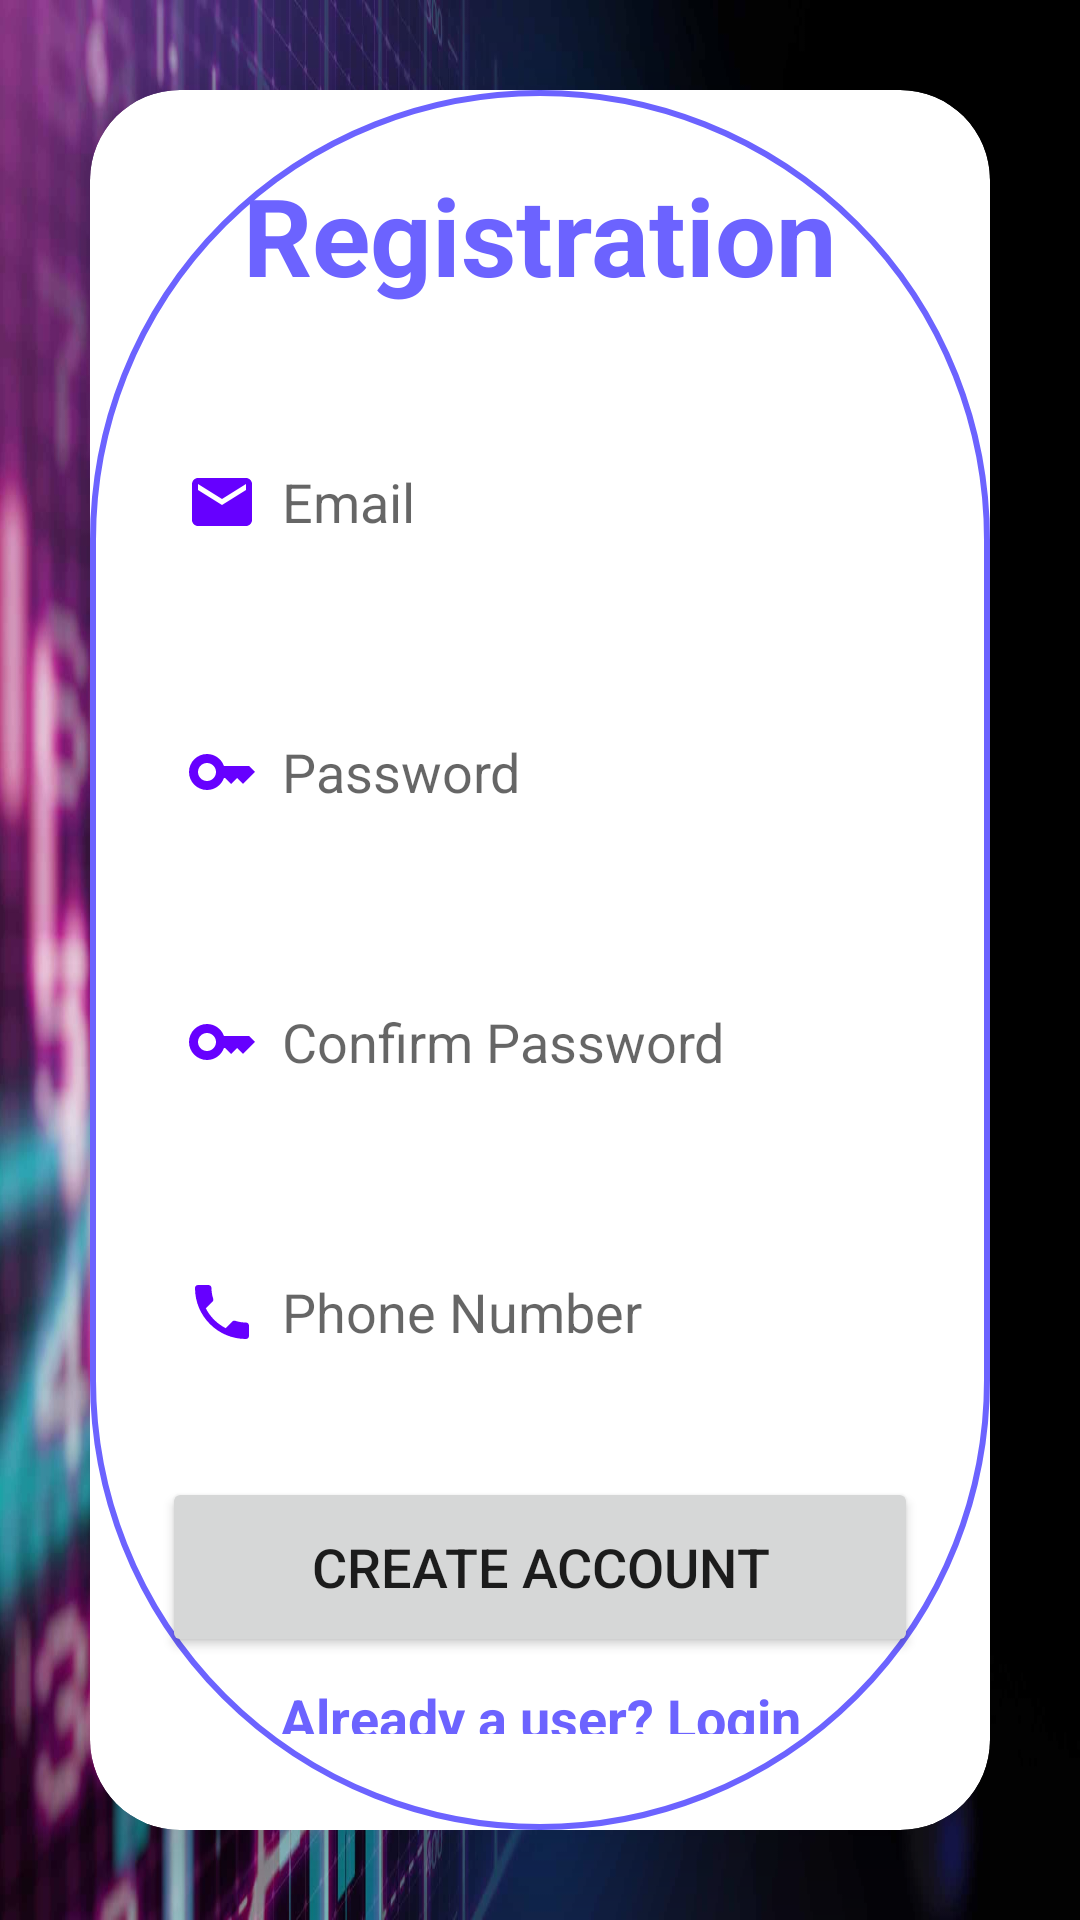

Produce the Android XML layout that renders to this screen, including the resource entries it uses.
<!-- AndroidManifest.xml: application theme Theme.Group_project -->
<!-- res/layout/activity_register.xml -->
<?xml version="1.0" encoding="utf-8"?>
<LinearLayout xmlns:android="http://schemas.android.com/apk/res/android"
    xmlns:app="http://schemas.android.com/apk/res-auto"
    xmlns:tools="http://schemas.android.com/tools"
    android:id="@+id/main"
    android:layout_width="match_parent"
    android:layout_height="match_parent"
    android:orientation="vertical"
    android:gravity="center"
    android:background="@drawable/website_bg"
    tools:context=".registerActivity">

    <androidx.cardview.widget.CardView
        android:layout_width="match_parent"
        android:layout_height="wrap_content"
        android:layout_margin="30dp"
        app:cardCornerRadius="30dp"
        app:cardElevation="20dp">

        <LinearLayout
            android:layout_width="match_parent"
            android:layout_height="wrap_content"
            android:orientation="vertical"
            android:layout_gravity="center_horizontal"
            android:padding="24dp"
            android:background="@drawable/lavender_border">

            <TextView
                android:layout_width="match_parent"
                android:layout_height="wrap_content"
                android:text="Registration"
                android:textSize="36dp"
                android:textAlignment="center"
                android:textStyle="bold"
                android:textColor="@color/lavender"/>


            <EditText
                android:layout_width="match_parent"
                android:layout_height="50dp"
                android:id="@+id/registerEmail"
                android:background="@color/white"
                android:layout_marginTop="40dp"
                android:padding="8dp"
                android:hint="Email"
                android:drawableLeft="@drawable/baseline_email_24"
                android:drawablePadding="8dp"
                android:textColor="@color/black"/>

            <EditText
                android:layout_width="match_parent"
                android:layout_height="50dp"
                android:id="@+id/registerPassword"
                android:background="@color/white"
                android:layout_marginTop="40dp"
                android:padding="8dp"
                android:hint="Password"
                android:drawableLeft="@drawable/baseline_key_24"
                android:drawablePadding="8dp"
                android:textColor="@color/black"/>

            <EditText
                android:layout_width="match_parent"
                android:layout_height="50dp"
                android:id="@+id/registerConfirmPassword"
                android:background="@color/white"
                android:layout_marginTop="40dp"
                android:padding="8dp"
                android:hint="Confirm Password"
                android:drawableLeft="@drawable/baseline_key_24"
                android:drawablePadding="8dp"
                android:textColor="@color/black"/>

            <EditText
                android:layout_width="match_parent"
                android:layout_height="50dp"
                android:id="@+id/registerPhone"
                android:background="@color/white"
                android:layout_marginTop="40dp"
                android:padding="8dp"
                android:hint="Phone Number"
                android:drawableLeft="@drawable/baseline_local_phone_24"
                android:drawablePadding="8dp"
                android:textColor="@color/black"/>

            <Button
                android:layout_width="match_parent"
                android:layout_height="60dp"
                android:text="Create Account"
                android:id="@+id/createAccountButton"
                android:textSize="18sp"
                android:layout_marginTop="30dp"
                app:cornerRadius = "20dp"/>

            <TextView
                android:layout_width="match_parent"
                android:layout_height="wrap_content"
                android:padding="8dp"
                android:text="Already a user? Login"
                android:textSize="18sp"
                android:textAlignment="center"
                android:textStyle="bold"
                android:textColor="@color/lavender"/>

        </LinearLayout>

    </androidx.cardview.widget.CardView>

</LinearLayout>
<!-- resources referenced by this layout -->
<resources>
  <color name="black">#FF000000</color>
  <color name="lavender">#6c63ff</color>
  <color name="white">#FFFFFFFF</color>
  <!-- drawable baseline_email_24 (drawable) -->
  <vector xmlns:android="http://schemas.android.com/apk/res/android" android:height="24dp" android:tint="#6600FF" android:viewportHeight="24" android:viewportWidth="24" android:width="24dp">
        
      <path android:fillColor="@android:color/white" android:pathData="M20,4L4,4c-1.1,0 -1.99,0.9 -1.99,2L2,18c0,1.1 0.9,2 2,2h16c1.1,0 2,-0.9 2,-2L22,6c0,-1.1 -0.9,-2 -2,-2zM20,8l-8,5 -8,-5L4,6l8,5 8,-5v2z"/>
      
  </vector>
  <!-- drawable baseline_key_24 (drawable) -->
  <vector xmlns:android="http://schemas.android.com/apk/res/android" android:height="24dp" android:tint="#6600FF" android:viewportHeight="24" android:viewportWidth="24" android:width="24dp">
        
      <path android:fillColor="@android:color/white" android:pathData="M21,10h-8.35C11.83,7.67 9.61,6 7,6c-3.31,0 -6,2.69 -6,6s2.69,6 6,6c2.61,0 4.83,-1.67 5.65,-4H13l2,2l2,-2l2,2l4,-4.04L21,10zM7,15c-1.65,0 -3,-1.35 -3,-3c0,-1.65 1.35,-3 3,-3s3,1.35 3,3C10,13.65 8.65,15 7,15z"/>
      
  </vector>
  <!-- drawable baseline_local_phone_24 (drawable) -->
  <vector xmlns:android="http://schemas.android.com/apk/res/android" android:height="24dp" android:tint="#6600FF" android:viewportHeight="24" android:viewportWidth="24" android:width="24dp">
        
      <path android:fillColor="@android:color/white" android:pathData="M6.62,10.79c1.44,2.83 3.76,5.14 6.59,6.59l2.2,-2.2c0.27,-0.27 0.67,-0.36 1.02,-0.24 1.12,0.37 2.33,0.57 3.57,0.57 0.55,0 1,0.45 1,1V20c0,0.55 -0.45,1 -1,1 -9.39,0 -17,-7.61 -17,-17 0,-0.55 0.45,-1 1,-1h3.5c0.55,0 1,0.45 1,1 0,1.25 0.2,2.45 0.57,3.57 0.11,0.35 0.03,0.74 -0.25,1.02l-2.2,2.2z"/>
      
  </vector>
  <!-- drawable lavender_border (drawable) -->
  <?xml version="1.0" encoding="utf-8"?>
  <shape xmlns:android="http://schemas.android.com/apk/res/android"
      android:shape="rectangle">
  
      <stroke
          android:width="2dp"
          android:color="@color/lavender"/>
  
      <corners
          android:radius="300dp"/>
  
  </shape>
  <!-- drawable website_bg: jpeg bitmap (drawable, 203894 bytes) -->
  <style name="Theme.Group_project" parent="Theme.MaterialComponents.DayNight.NoActionBar">
          <item name="colorPrimary">@color/lavender </item>
          <item name="colorPrimaryVariant">@color/lavender</item>
          <item name="colorOnPrimary">@color/white</item>
  
          <item name="colorSecondary">@color/teal_200</item>
          <item name="colorSecondaryVariant">@color/teal_700</item>
          <item name="colorOnSecondary">@color/black</item>
  
          <item name="android:statusBarColor">?attr/colorPrimaryVariant</item>
      </style>
  <color name="teal_200">#FF03DAC5</color>
  <color name="teal_700">#FF018786</color>
</resources>
